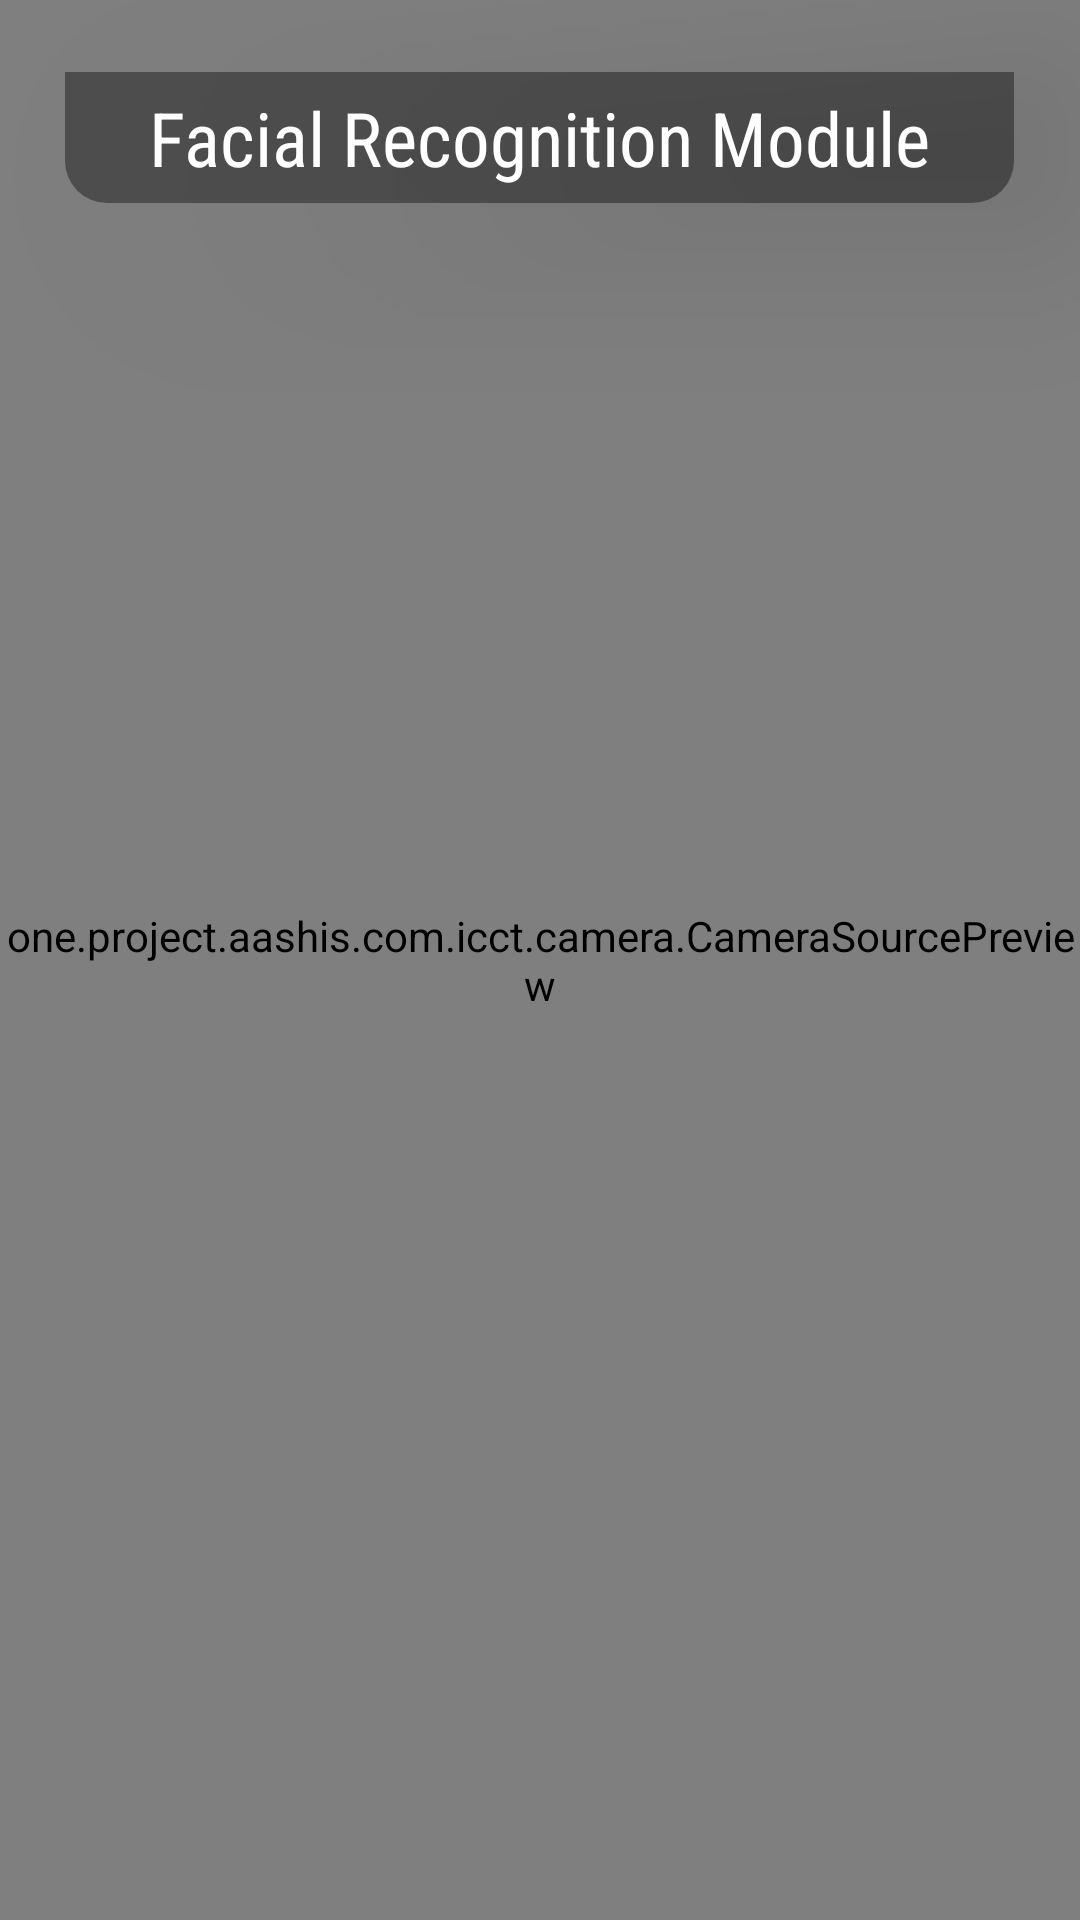

Here is an Android app screen rendered from its layout file. Give the layout XML and the strings, colors and styles it references.
<!-- AndroidManifest.xml: activity theme Custom -->
<!-- res/layout/activity_main.xml -->
<?xml version="1.0" encoding="utf-8"?>
<FrameLayout
    xmlns:android="http://schemas.android.com/apk/res/android"
    android:id="@+id/topLayout"
    android:orientation="horizontal"
    android:layout_width="match_parent"
    android:layout_height="match_parent"
    android:keepScreenOn="true">

        <LinearLayout
            android:layout_marginTop="24dip"
            android:paddingStart="23dip"
            android:paddingEnd="23dip"
            android:layout_gravity="center_horizontal"
            android:background="@drawable/background"
            android:gravity="center"
            android:elevation="40dip"
            android:layout_width="wrap_content"
            android:layout_height="wrap_content">

            <TextView
                android:textSize="25sp"
                android:padding="5dip"
                android:textColor="#FFFFFF"
                android:fontFamily="sans-serif-condensed"
                android:layout_gravity="center_horizontal"
                android:gravity="center_horizontal"
                android:layout_width="wrap_content"
                android:text="Facial Recognition Module"
                android:layout_height="wrap_content" />
        </LinearLayout>

    <one.project.aashis.com.icct.camera.CameraSourcePreview
        android:id="@+id/preview"
        android:layout_width="match_parent"
        android:layout_height="match_parent">

        <one.project.aashis.com.icct.camera.GraphicOverlay
            android:id="@+id/faceOverlay"
            android:layout_width="match_parent"
            android:layout_height="match_parent" />

    </one.project.aashis.com.icct.camera.CameraSourcePreview>

</FrameLayout>
<!-- resources referenced by this layout -->
<resources>
  <!-- drawable background (drawable) -->
  <?xml version="1.0" encoding="utf-8"?>
  <shape xmlns:android="http://schemas.android.com/apk/res/android">
  
      <solid android:color="#64000000" />
      <corners  android:bottomLeftRadius="14dip"
          android:bottomRightRadius="14dip"/>
  </shape>
  <style name="Custom" parent="Theme.AppCompat.DayNight.NoActionBar">
          <item name="android:windowTranslucentNavigation">true</item>
          <item name="android:windowTranslucentStatus">true</item>
      </style>
</resources>
